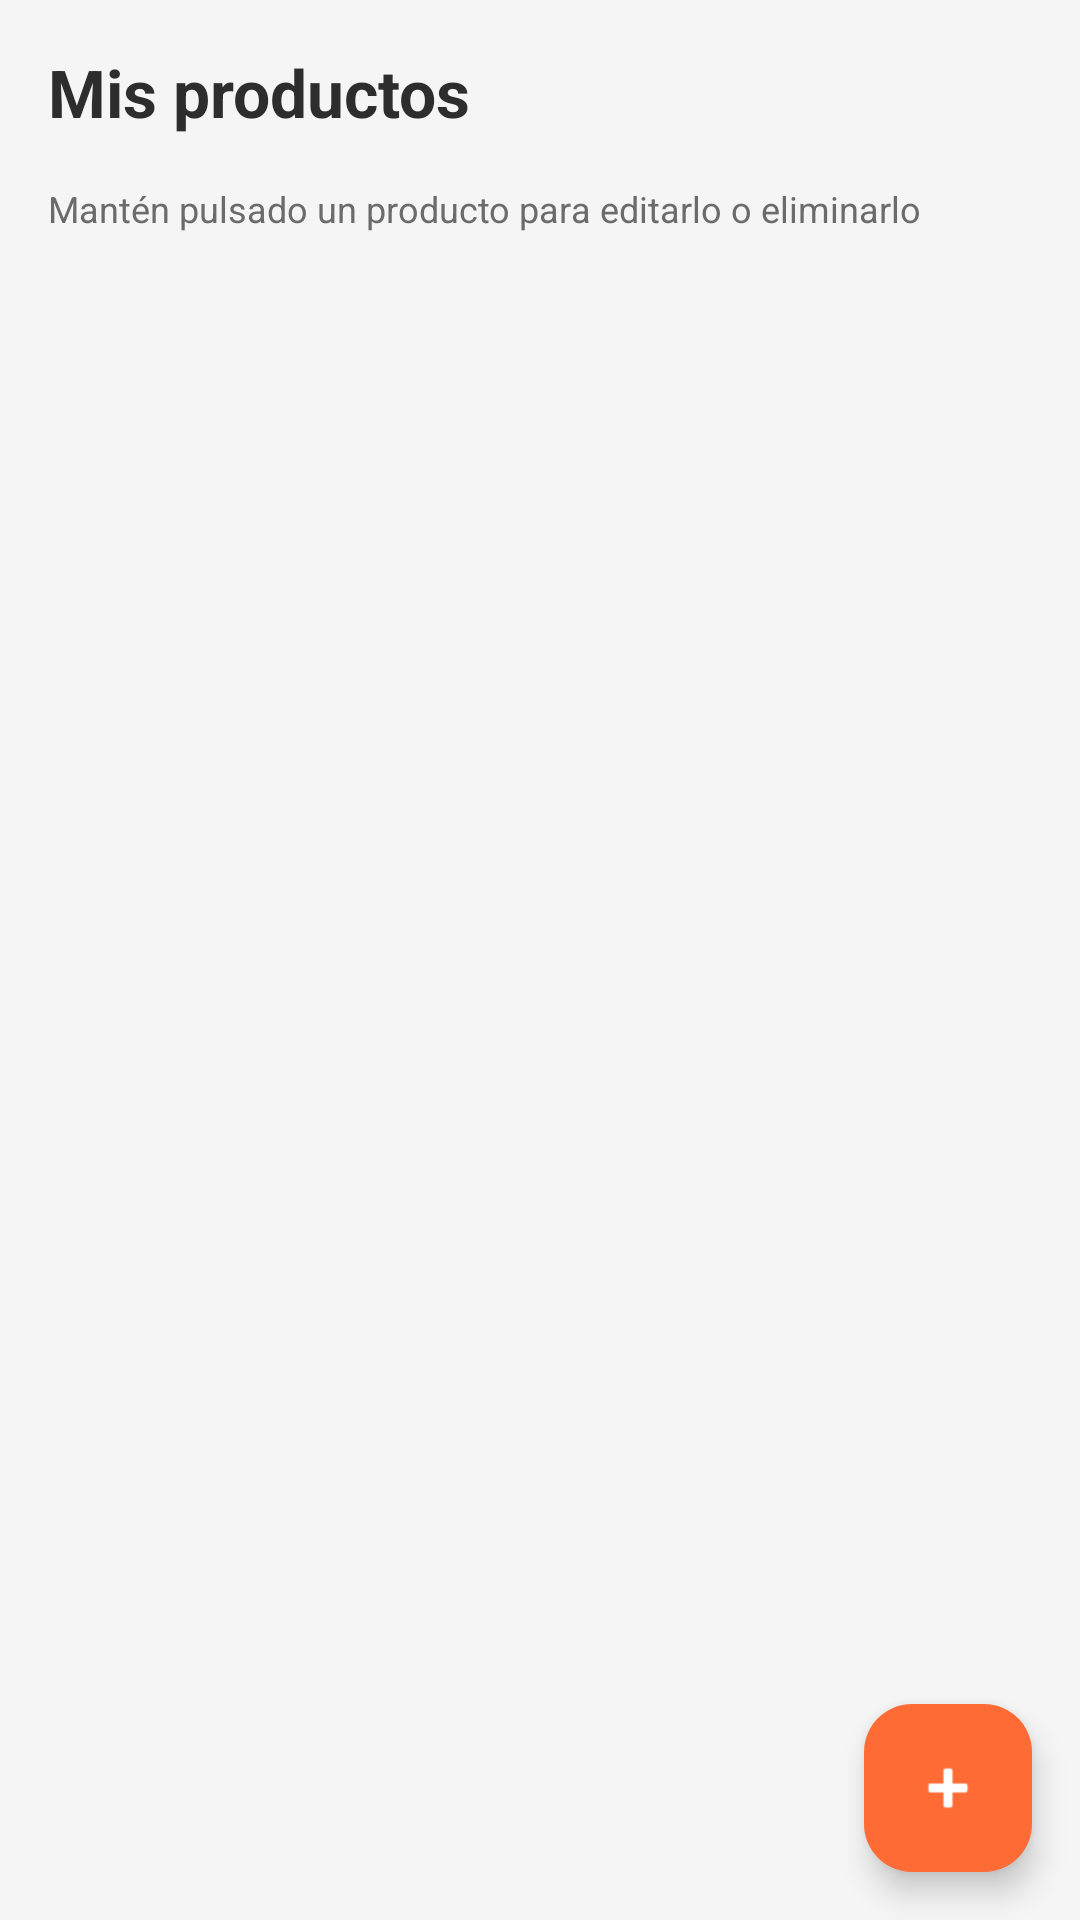

Layout XML and referenced resources for this Android screen:
<!-- AndroidManifest.xml: application theme Theme.My_ApplicationDAM_nativa -->
<!-- res/layout/fragment_seller_products.xml -->
<?xml version="1.0" encoding="utf-8"?>
<androidx.coordinatorlayout.widget.CoordinatorLayout
    xmlns:android="http://schemas.android.com/apk/res/android"
    xmlns:app="http://schemas.android.com/apk/res-auto"
    android:layout_width="match_parent"
    android:layout_height="match_parent"
    android:background="@color/surface_light">

    <LinearLayout
        android:layout_width="match_parent"
        android:layout_height="match_parent"
        android:orientation="vertical">

        <TextView
            style="@style/TextAppearance.App.Title"
            android:layout_width="wrap_content"
            android:layout_height="wrap_content"
            android:layout_margin="16dp"
            android:text="Mis productos" />

        <TextView
            android:layout_width="wrap_content"
            android:layout_height="wrap_content"
            android:layout_marginStart="16dp"
            android:layout_marginBottom="8dp"
            android:text="Mantén pulsado un producto para editarlo o eliminarlo"
            android:textColor="@color/text_secondary"
            android:textSize="12sp" />

        <androidx.recyclerview.widget.RecyclerView
            android:id="@+id/rvSellerProducts"
            android:layout_width="match_parent"
            android:layout_height="0dp"
            android:layout_weight="1"
            android:padding="8dp"
            android:clipToPadding="false" />
    </LinearLayout>

    
    
    
    <com.google.android.material.floatingactionbutton.FloatingActionButton
        android:id="@+id/fabAdd"
        android:layout_width="wrap_content"
        android:layout_height="wrap_content"
        android:layout_gravity="bottom|end"
        android:layout_margin="16dp"
        android:contentDescription="Agregar producto"
        android:src="@android:drawable/ic_input_add"
        app:backgroundTint="@color/brand_orange"
        app:tint="@color/white" />
</androidx.coordinatorlayout.widget.CoordinatorLayout>
<!-- resources referenced by this layout -->
<resources>
  <color name="brand_orange">#FF6B35</color>
  <color name="surface_light">#F5F5F5</color>
  <color name="text_secondary">#6B6B6B</color>
  <color name="white">#FFFFFF</color>
  <style name="TextAppearance.App.Title" parent="TextAppearance.Material3.TitleLarge">
          <item name="android:textColor">@color/text_primary</item>
          <item name="android:textStyle">bold</item>
      </style>
  <style name="Theme.My_ApplicationDAM_nativa" parent="Theme.Material3.DayNight.NoActionBar">
          <item name="colorPrimary">@color/brand_orange</item>
          <item name="colorOnPrimary">@color/white</item>
          <item name="colorSecondary">@color/brand_dark</item>
          <item name="android:colorBackground">@color/surface_light</item>
          <item name="android:statusBarColor">@color/brand_dark</item>
          <item name="android:windowLightStatusBar">false</item>
          <item name="android:fontFamily">sans-serif</item>
      </style>
  <color name="text_primary">#2D2D2D</color>
  <color name="brand_dark">#2D2D2D</color>
</resources>
